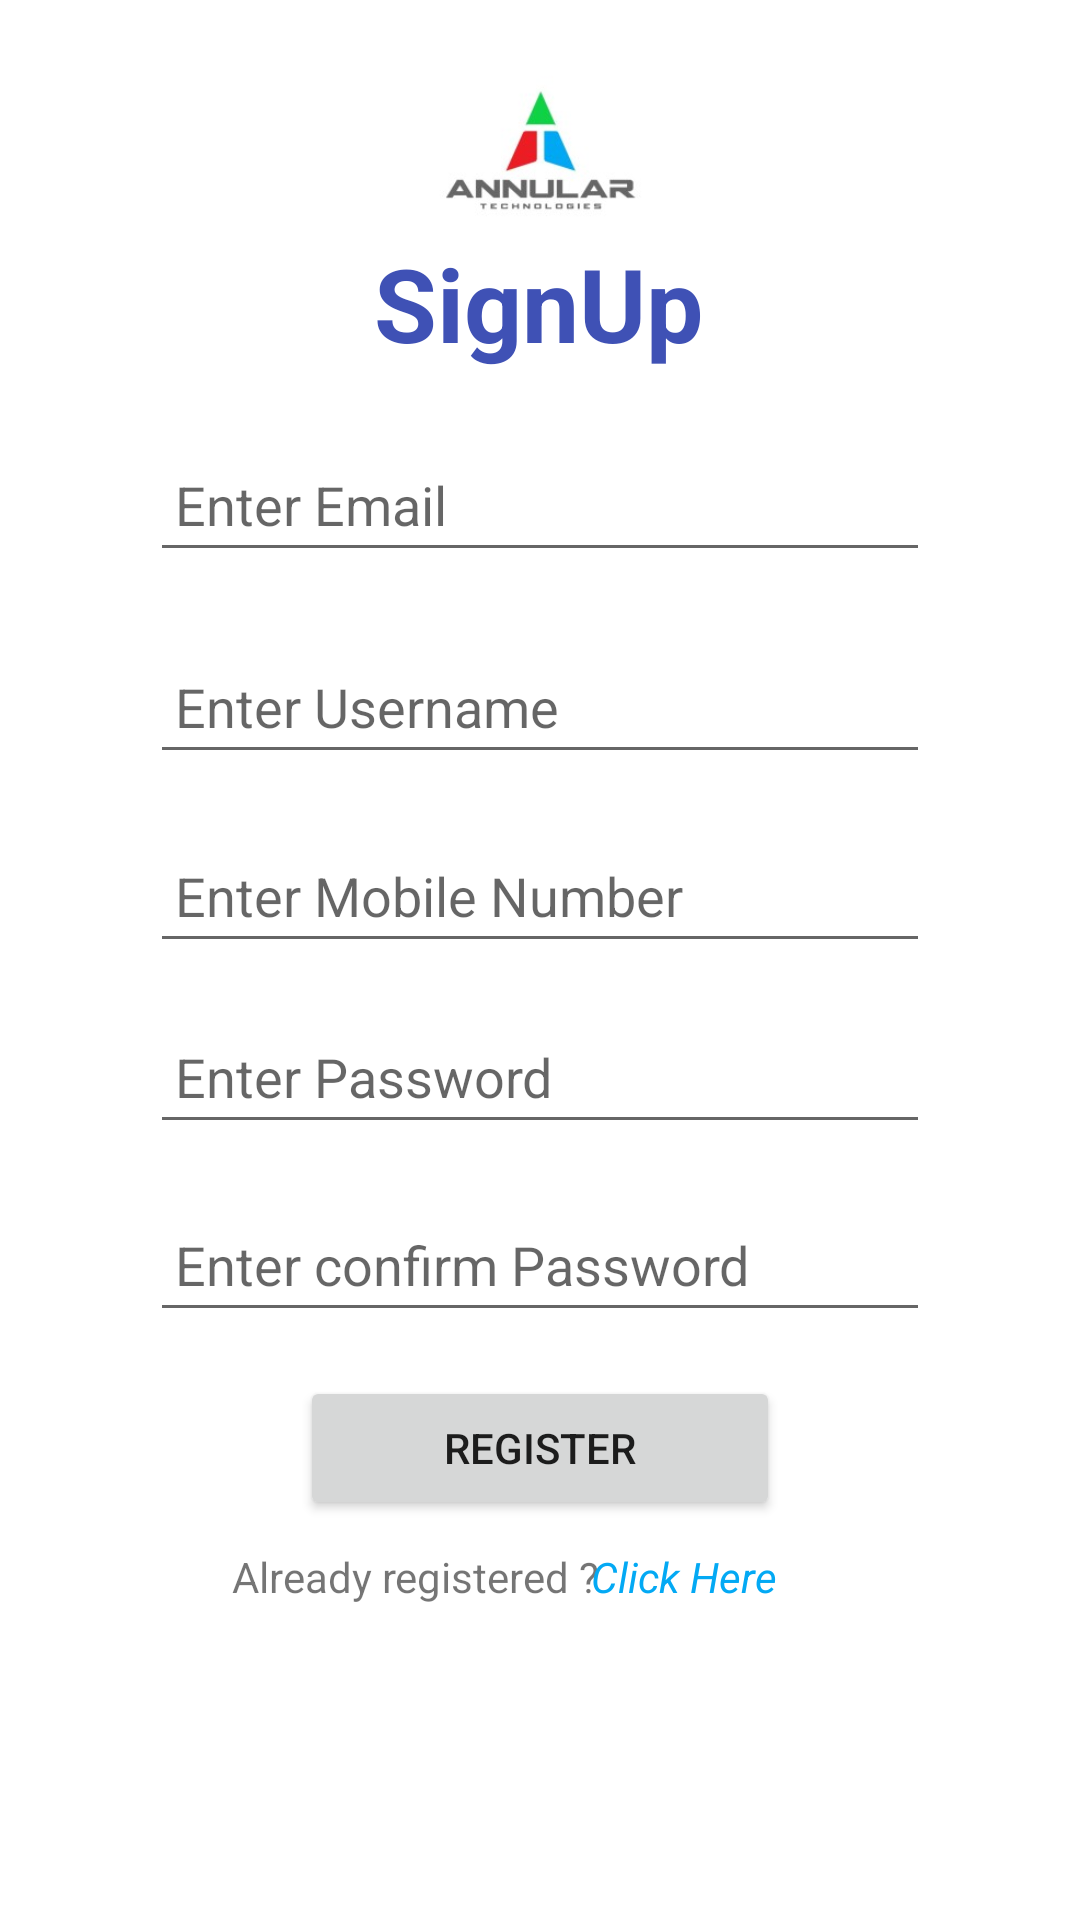

Here is an Android app screen rendered from its layout file. Give the layout XML and the strings, colors and styles it references.
<!-- AndroidManifest.xml: application theme Theme.Developer -->
<!-- res/layout/activity_recruiter_sign_up.xml -->
<?xml version="1.0" encoding="utf-8"?>
<androidx.constraintlayout.widget.ConstraintLayout xmlns:android="http://schemas.android.com/apk/res/android"
    xmlns:app="http://schemas.android.com/apk/res-auto"
    xmlns:tools="http://schemas.android.com/tools"
    android:layout_width="match_parent"
    android:layout_height="match_parent"
    tools:context=".RecruiterSignUp">

    <TextView
        android:id="@+id/textView6"
        android:layout_width="wrap_content"
        android:layout_height="wrap_content"
        android:text="SignUp"
        android:textColor="#3F51B5"
        android:textSize="34sp"
        android:textStyle="bold"
        app:layout_constraintBottom_toBottomOf="parent"
        app:layout_constraintEnd_toEndOf="parent"
        app:layout_constraintHorizontal_bias="0.498"
        app:layout_constraintStart_toStartOf="parent"
        app:layout_constraintTop_toTopOf="parent"
        app:layout_constraintVertical_bias="0.132" />

    <EditText
        android:id="@+id/email"
        android:layout_width="0dp"
        android:layout_height="wrap_content"
        android:layout_marginStart="50dp"
        android:layout_marginEnd="50dp"
        android:ems="10"
        android:hint=" Enter Email"
        android:inputType="textPersonName"
        android:minHeight="48dp"
        app:layout_constraintBottom_toBottomOf="parent"
        app:layout_constraintEnd_toEndOf="parent"
        app:layout_constraintHorizontal_bias="0.0"
        app:layout_constraintStart_toStartOf="parent"
        app:layout_constraintTop_toTopOf="parent"
        app:layout_constraintVertical_bias="0.241" />

    <EditText
        android:id="@+id/EditTextUsername"
        android:layout_width="0dp"
        android:layout_height="wrap_content"
        android:layout_marginStart="50dp"
        android:layout_marginEnd="50dp"
        android:ems="10"
        android:hint=" Enter Username"
        android:inputType="textPersonName"
        android:minHeight="48dp"
        app:layout_constraintBottom_toBottomOf="parent"
        app:layout_constraintEnd_toEndOf="parent"
        app:layout_constraintHorizontal_bias="0.0"
        app:layout_constraintStart_toStartOf="parent"
        app:layout_constraintTop_toTopOf="parent"
        app:layout_constraintVertical_bias="0.355" />

    <EditText
        android:id="@+id/editTextmobile"
        android:layout_width="0dp"
        android:layout_height="wrap_content"
        android:layout_marginStart="50dp"
        android:layout_marginEnd="50dp"
        android:ems="10"
        android:hint=" Enter Mobile Number"
        android:inputType="phone"
        android:minHeight="48dp"
        app:layout_constraintBottom_toBottomOf="parent"
        app:layout_constraintEnd_toEndOf="parent"
        app:layout_constraintHorizontal_bias="0.0"
        app:layout_constraintStart_toStartOf="parent"
        app:layout_constraintTop_toTopOf="parent"
        app:layout_constraintVertical_bias="0.461" />

    <EditText
        android:id="@+id/editTextTextPassword2"
        android:layout_width="0dp"
        android:layout_height="wrap_content"
        android:layout_marginStart="50dp"
        android:layout_marginEnd="50dp"
        android:ems="10"
        android:hint=" Enter Password"
        android:inputType="textPassword"
        android:minHeight="48dp"
        app:layout_constraintBottom_toBottomOf="parent"
        app:layout_constraintEnd_toEndOf="parent"
        app:layout_constraintHorizontal_bias="0.0"
        app:layout_constraintStart_toStartOf="parent"
        app:layout_constraintTop_toTopOf="parent"
        app:layout_constraintVertical_bias="0.563" />

    <EditText
        android:id="@+id/editTextTextPassword4"
        android:layout_width="0dp"
        android:layout_height="wrap_content"
        android:layout_marginStart="50dp"
        android:layout_marginEnd="50dp"
        android:ems="10"
        android:hint=" Enter confirm Password"
        android:inputType="textPassword"
        android:minHeight="48dp"
        app:layout_constraintBottom_toBottomOf="parent"
        app:layout_constraintEnd_toEndOf="parent"
        app:layout_constraintHorizontal_bias="0.0"
        app:layout_constraintStart_toStartOf="parent"
        app:layout_constraintTop_toTopOf="parent"
        app:layout_constraintVertical_bias="0.669" />

    <Button
        android:id="@+id/register"
        android:layout_width="0dp"
        android:layout_height="wrap_content"
        android:layout_marginStart="100dp"
        android:layout_marginEnd="100dp"
        android:text="Register"
        app:layout_constraintBottom_toBottomOf="parent"
        app:layout_constraintEnd_toEndOf="parent"
        app:layout_constraintHorizontal_bias="0.498"
        app:layout_constraintStart_toStartOf="parent"
        app:layout_constraintTop_toTopOf="parent"
        app:layout_constraintVertical_bias="0.775" />

    <TextView
        android:id="@+id/textView7"
        android:layout_width="wrap_content"
        android:layout_height="wrap_content"
        android:text="Already registered ?"
        app:layout_constraintBottom_toBottomOf="parent"
        app:layout_constraintEnd_toEndOf="parent"
        app:layout_constraintHorizontal_bias="0.325"
        app:layout_constraintStart_toStartOf="parent"
        app:layout_constraintTop_toTopOf="parent"
        app:layout_constraintVertical_bias="0.831" />

    <TextView
        android:id="@+id/clickHereTectView"
        android:layout_width="wrap_content"
        android:layout_height="wrap_content"
        android:text="Click Here"
        android:textColor="#03A9F4"
        android:textStyle="italic"
        app:layout_constraintBottom_toBottomOf="parent"
        app:layout_constraintEnd_toEndOf="parent"
        app:layout_constraintHorizontal_bias="0.661"
        app:layout_constraintStart_toStartOf="parent"
        app:layout_constraintTop_toTopOf="parent"
        app:layout_constraintVertical_bias="0.831" />

    <ImageView
        android:id="@+id/imageView5"
        android:layout_width="135dp"
        android:layout_height="73dp"
        app:layout_constraintBottom_toBottomOf="parent"
        app:layout_constraintEnd_toEndOf="parent"
        app:layout_constraintStart_toStartOf="parent"
        app:layout_constraintTop_toTopOf="parent"
        app:layout_constraintVertical_bias="0.024"
        app:srcCompat="@drawable/annulartechnologies" />

</androidx.constraintlayout.widget.ConstraintLayout>
<!-- resources referenced by this layout -->
<resources>
  <!-- drawable annulartechnologies: png bitmap (drawable, 16028 bytes) -->
  <style name="Theme.Developer" parent="Theme.MaterialComponents.DayNight.DarkActionBar">
          
          <item name="colorPrimary">@color/purple_500</item>
          <item name="colorPrimaryVariant">@color/purple_700</item>
          <item name="colorOnPrimary">@color/white</item>
          
          <item name="colorSecondary">@color/teal_200</item>
          <item name="colorSecondaryVariant">@color/teal_700</item>
          <item name="colorOnSecondary">@color/black</item>
          
          <item name="android:statusBarColor" tools:targetApi="l">?attr/colorPrimaryVariant</item>
          
  
      </style>
  <color name="purple_500">#FF6200EE</color>
  <color name="purple_700">#FF3700B3</color>
  <color name="white">#FFFFFFFF</color>
  <color name="teal_200">#FF03DAC5</color>
  <color name="teal_700">#FF018786</color>
  <color name="black">#FF000000</color>
</resources>
